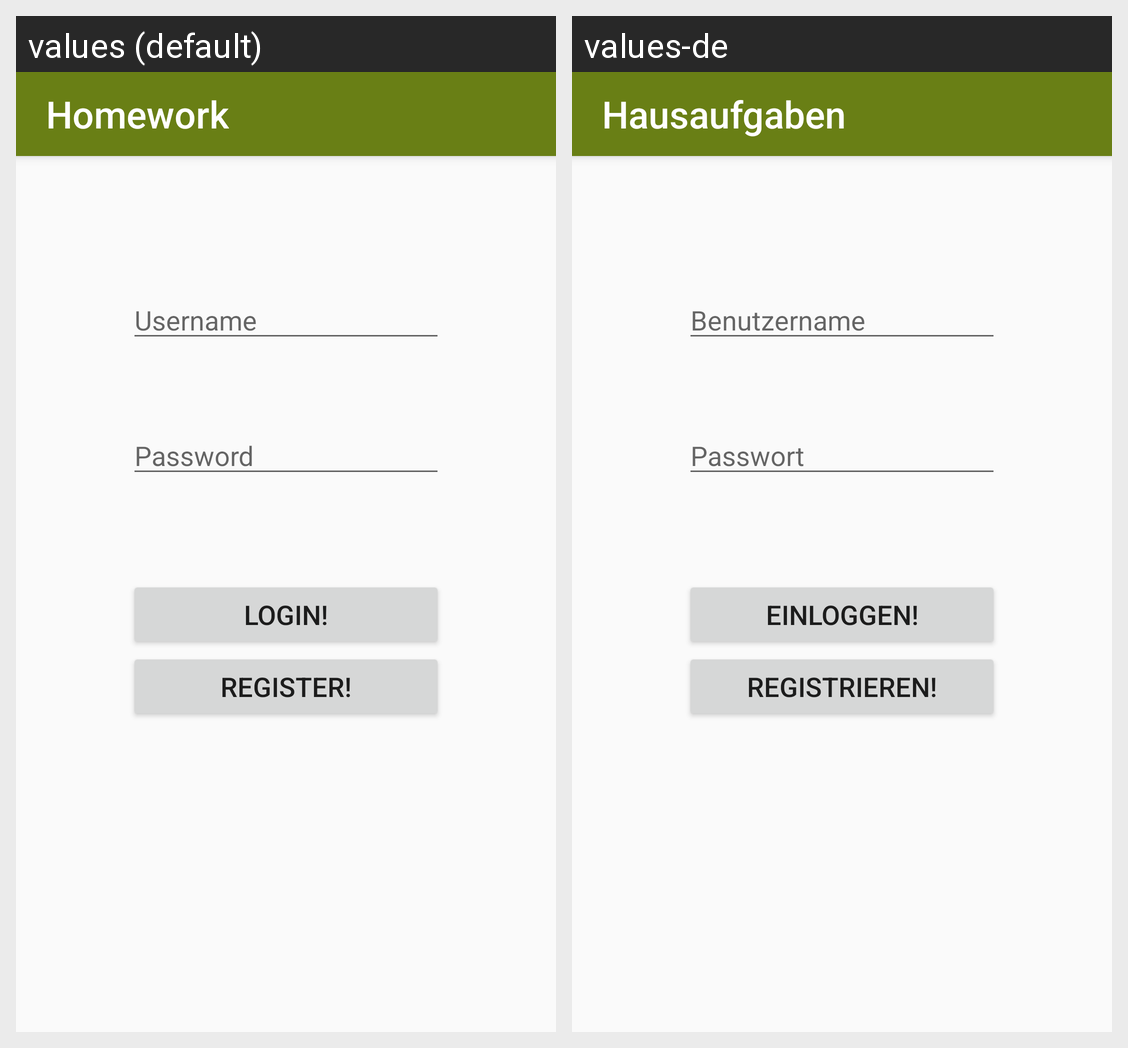

Translations of the strings shown on this Android screen, per locale in the grid:
Android screen res/layout/activity_login.xml rendered under 2 locales, left to right: values (default), values-de. Device: Nexus 5 (rendered at 1080×1920; each locale shown at half size, 540×960, under a caption strip naming it); theme DefaultTheme.
Strings drawn on this screen, with the default value and each locale's value (text and hints the layout hard-codes, and strings that could not be matched under every locale, appear in the picture but are not listed):

username
  values: Username
  values-de: Benutzername

password
  values: Password
  values-de: Passwort

login
  values: Login!
  values-de: Einloggen!

register
  values: Register!
  values-de: Registrieren!

app_name
  values: Homework
  values-de: Hausaufgaben
